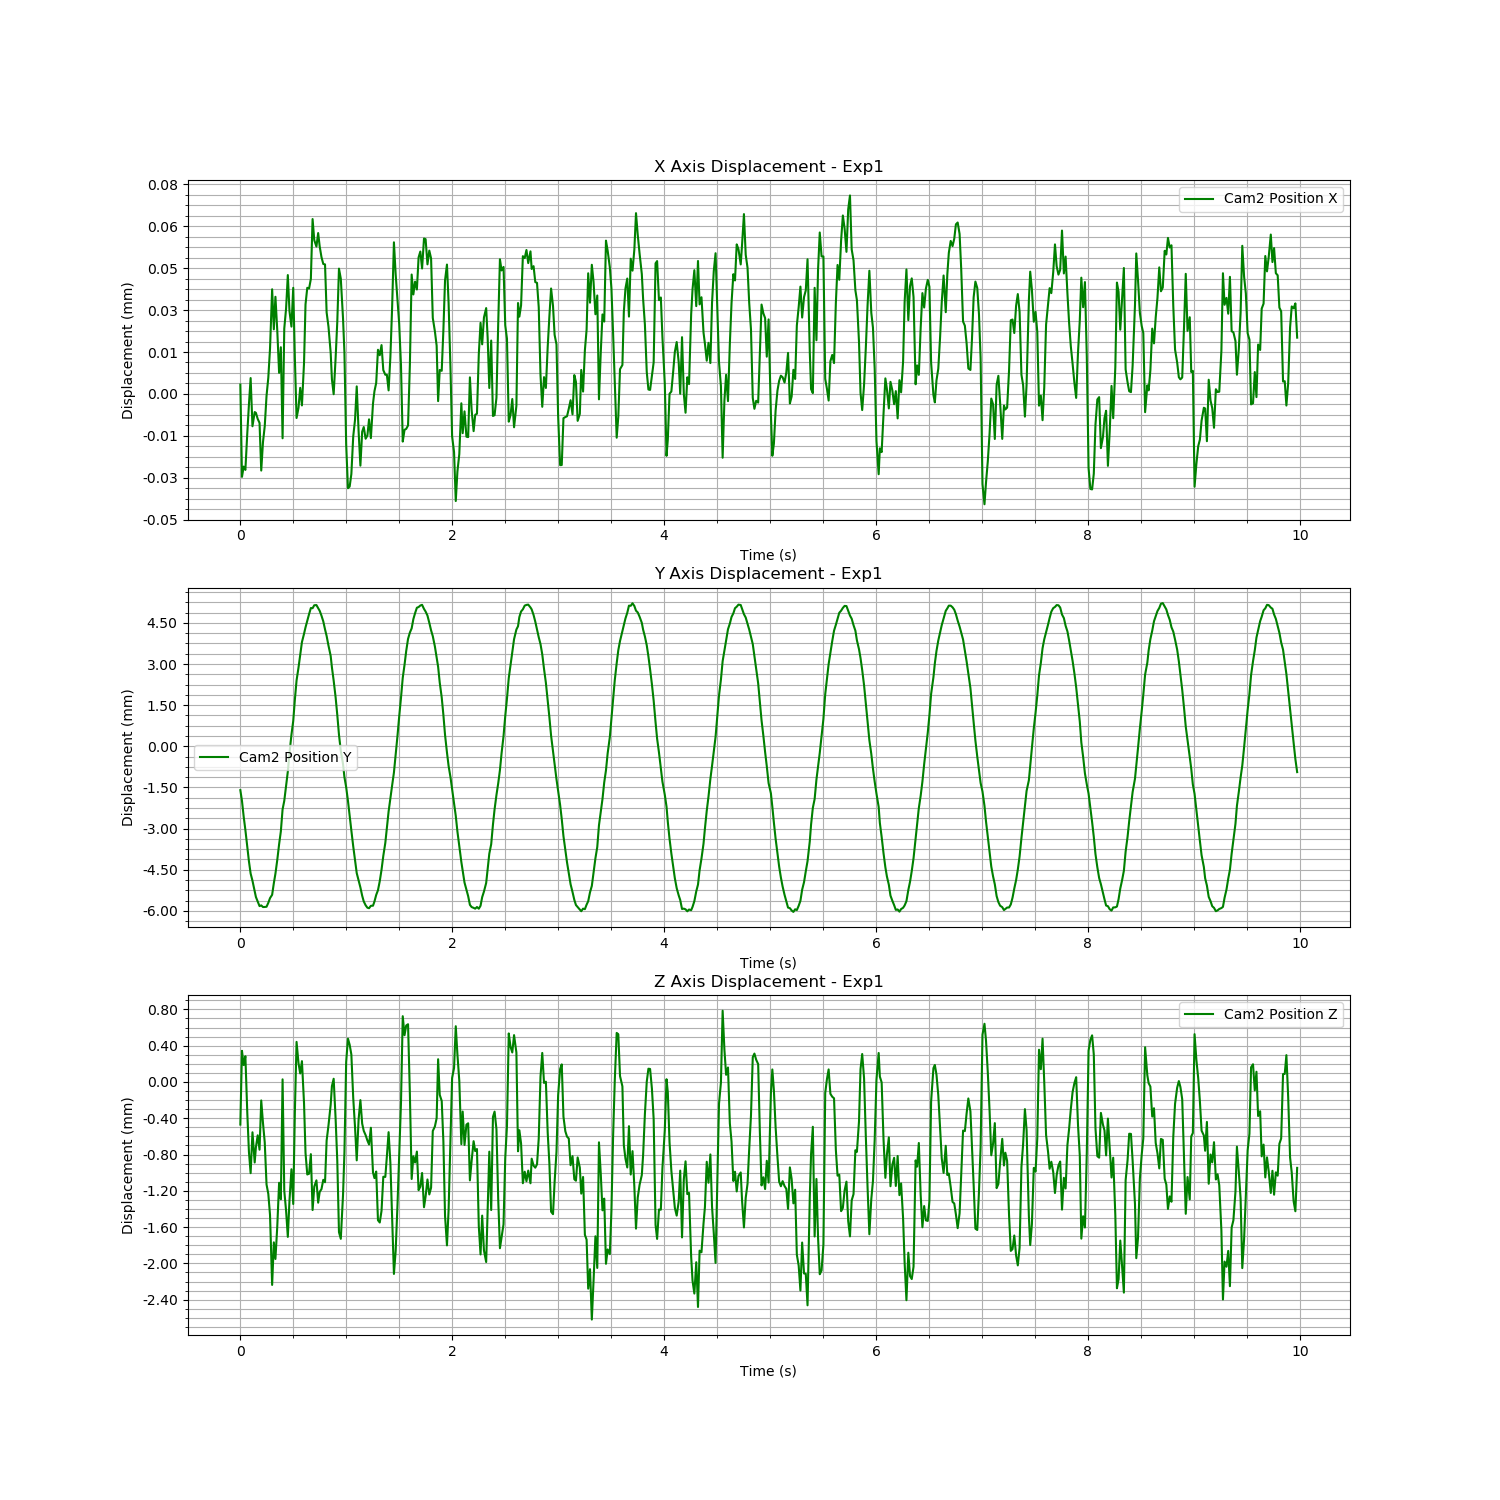

The table this chart was drawn from, first rows:
Time (s), Cam2 Fiducial ID, Cam2 Position X, Cam2 Position Y, Cam2 Position Z, Cam2 Rotation X, Cam2 Rotation Y, Cam2 Rotation Z, Cam2 Rotation W
1724871837, 0, 3.338683459270753e-06, -0.001598, -0.0004697, 0.02354, -0.004267, 0.0009707, 0.9997
1724871837, 0, -2.9709739629297044e-05, -0.001988, 0.000343, 0.02241, -0.007034, 0.001188, 0.9997
1724871837, 0, -2.6022200213169952e-05, -0.002563, 0.0001866, 0.02137, -0.006636, 0.001205, 0.9997
1724871838, 0, -2.7218963891482926e-05, -0.00305, 0.0002833, 0.01887, -0.004879, 0.0009284, 0.9998
1724871838, 0, -1.4080167125226505e-05, -0.003662, -0.0003396, 0.01897, -0.003767, 0.0009227, 0.9998
1724871838, 0, -3.868070161122815e-06, -0.004188, -0.0007695, 0.01662, -0.001429, 0.0006282, 0.9999
1724871838, 0, 5.674756844567777e-06, -0.004637, -0.001005, 0.01507, -0.0008656, 0.0006237, 0.9999
1724871838, 0, -1.158795384851005e-05, -0.004901, -0.0005548, 0.01341, -0.003995, 0.0005668, 0.9999
1724871838, 0, -6.500450408294391e-06, -0.005275, -0.0008875, 0.01066, -0.002028, 0.0005795, 0.9999
1724871838, 0, -6.7824912000787666e-06, -0.005494, -0.000719, 0.007185, -0.003306, 0.0007151, 1
1724871838, 0, -8.962964248284612e-06, -0.00566, -0.0005882, 0.004174, -0.002812, 0.0004683, 1
1724871838, 0, -1.0373049568706159e-05, -0.005826, -0.0007465, 0.0022, -0.001569, 0.0005821, 1
1724871838, 0, -2.744882589822045e-05, -0.005799, -0.0002037, -0.001602, -0.001734, 0.0003853, 1
1724871838, 0, -1.7279842368133636e-05, -0.00586, -0.0004517, -0.00334, -0.003364, 0.0004516, 1
1724871838, 0, -1.158486346846989e-05, -0.005857, -0.0006647, -0.006234, -0.004107, 0.0003333, 1
1724871838, 0, -7.070085937442351e-07, -0.005849, -0.00113, -0.00823, 0.00173, 0.0001782, 1
1724871838, 0, 5.7932006037706285e-06, -0.005706, -0.001233, -0.01055, -0.002307, 6.768044159215706e-05, 0.9999
1724871838, 0, 1.6163460479203658e-05, -0.005535, -0.001466, -0.0104, -0.004898, 0.0003257, 0.9999
1724871838, 0, 3.746201234188995e-05, -0.005413, -0.002237, -0.01312, 0.002698, -8.4151344800076e-05, 0.9999
1724871838, 0, 2.3118377346850684e-05, -0.004989, -0.001768, -0.0145, -0.002343, -0.0001476, 0.9999
1724871838, 0, 3.477480858499177e-05, -0.004642, -0.001951, -0.01769, 0.0005546, -0.0003173, 0.9998
1724871838, 0, 2.2626992000562078e-05, -0.00414, -0.00159, -0.01853, -0.0008779, -0.0001842, 0.9998
1724871838, 0, 7.531738361009807e-06, -0.003571, -0.001111, -0.02, 2.0383017906498846e-05, -0.0002034, 0.9998
1724871838, 0, 1.670590406875698e-05, -0.003103, -0.001293, -0.02006, 0.004369, -0.0002443, 0.9998
1724871838, 0, -1.5889659163918727e-05, -0.002297, 2.8766219547876866e-05, -0.02299, -0.004479, 0.0001588, 0.9997
1724871838, 0, 2.3379087099795452e-05, -0.001988, -0.001199, -0.02182, 0.002195, -9.174319343118488e-05, 0.9998
1724871838, 0, 3.0494285810212448e-05, -0.001449, -0.001417, -0.02024, 0.002556, -0.0003722, 0.9998
1724871838, 0, 4.2548886724193956e-05, -0.0009186, -0.001708, -0.0186, 0.002847, -0.000429, 0.9998
1724871838, 0, 2.958894103520815e-05, -0.0002446, -0.001304, -0.01872, -0.001733, -5.572357900476122e-05, 0.9998
1724871838, 0, 2.409439369949455e-05, 0.0004221, -0.0009621, -0.01748, -0.001086, -0.0005741, 0.9998
1724871838, 0, 3.798429659909471e-05, 0.000924, -0.001345, -0.0165, 0.004182, -0.000368, 0.9999
1724871838, 0, 1.2802745499852047e-05, 0.001702, -0.000328, -0.0155, 0.0007101, 0.000109, 0.9999
1724871838, 0, -8.631325835994348e-06, 0.002402, 0.0004417, -0.01636, -0.005193, 0.0003683, 0.9999
1724871838, 0, -5.000117989811793e-06, 0.00287, 0.0002081, -0.01485, -0.0005878, 0.0001293, 0.9999
1724871838, 0, 2.1735252828928147e-06, 0.003329, 9.406322177873645e-05, -0.01513, -0.001617, 0.0002203, 0.9999
1724871838, 0, -4.1271455881993946e-06, 0.0038, 0.0002293, -0.01247, -0.003656, 0.0002424, 0.9999
1724871838, 0, 1.1083397716937826e-05, 0.004101, -0.0002346, -0.00979, -0.0003787, -0.0001015, 1
1724871838, 0, 3.2034304180534614e-05, 0.004337, -0.0007822, -0.007636, -0.001464, -2.0876696764464205e-05, 1
1724871838, 0, 3.7999684471971635e-05, 0.004583, -0.00102, -0.005823, -0.0001278, -1.4268350197113483e-05, 1
1724871838, 0, 3.7726581210459654e-05, 0.00482, -0.001011, -0.003771, -0.001751, 1.049304378079666e-05, 1
1724871838, 0, 4.116671377689616e-05, 0.005042, -0.0007956, -0.002422, -0.0005144, -0.0003705, 1
1724871838, 0, 6.260865618854306e-05, 0.005036, -0.001412, -0.0002591, 0.0001557, -0.0001486, 1
1724871838, 0, 5.504064082079404e-05, 0.005143, -0.001153, 0.003086, -0.001456, -0.000143, 1
1724871838, 0, 5.275790394068826e-05, 0.00515, -0.001084, 0.004029, -0.002293, 1.550116434195647e-05, 1
1724871838, 0, 5.7592280496583344e-05, 0.005036, -0.00133, 0.006188, -0.0007521, 5.499888913982754e-05, 1
1724871838, 0, 5.282866480136353e-05, 0.00494, -0.001211, 0.008453, -0.003349, 0.0003578, 1
1724871838, 0, 4.8980094316792334e-05, 0.004765, -0.001181, 0.01042, -0.004483, 0.0004366, 0.9999
1724871838, 0, 4.6517680587493984e-05, 0.004555, -0.001079, 0.01169, -0.003992, 0.0004428, 0.9999
1724871838, 0, 4.636986004425765e-05, 0.004264, -0.001105, 0.01279, -0.002924, 0.0003739, 0.9999
1724871838, 0, 2.918005197714803e-05, 0.004024, -0.0006454, 0.0151, -0.003766, 0.0005983, 0.9999
1724871838, 0, 2.4037945164167866e-05, 0.003671, -0.0004779, 0.01701, -0.004482, 0.0007535, 0.9998
1724871838, 0, 1.4766348959269588e-05, 0.003297, -0.0002507, 0.01779, -0.00373, 0.00106, 0.9998
1724871838, 0, 5.194136228644021e-06, 0.002877, -4.5721336366952166e-05, 0.0196, -0.004215, 0.001177, 0.9998
1724871838, 0, -1.1784719657393737e-07, 0.002396, 3.526872167301355e-05, 0.02051, -0.004474, 0.001174, 0.9998
1724871838, 0, 1.2886695363672072e-05, 0.001784, -0.000407, 0.02144, -0.003719, 0.001039, 0.9998
1724871838, 0, 2.5728328591824413e-05, 0.001146, -0.0008687, 0.02381, -0.004108, 0.0006223, 0.9997
1724871838, 0, 4.48554023689825e-05, 0.0004232, -0.001656, 0.02413, -0.004213, 0.0007805, 0.9997
1724871838, 0, 4.1269569543666366e-05, -0.0001657, -0.001729, 0.02498, -0.004285, 0.0009777, 0.9997
1724871838, 0, 2.710502225374239e-05, -0.0006416, -0.001248, 0.02412, -0.003758, 0.0008423, 0.9997
1724871838, 0, 1.4839161061674866e-05, -0.001121, -0.0007792, 0.02401, -0.002418, 0.0009115, 0.9997
... 539 more rows
